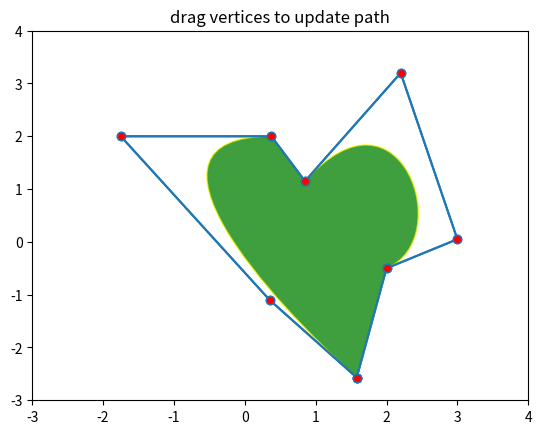

Python code for this plot:
"""
===========
Path editor
===========

Sharing events across GUIs.

This example demonstrates a cross-GUI application using Matplotlib event
handling to interact with and modify objects on the canvas.

.. note::
    This example exercises the interactive capabilities of Matplotlib, and this
    will not appear in the static documentation. Please run this code on your
    machine to see the interactivity.

    You can copy and paste individual parts, or download the entire example
    using the link at the bottom of the page.
"""

import matplotlib.pyplot as plt
import numpy as np

from matplotlib.backend_bases import MouseButton
from matplotlib.patches import PathPatch
from matplotlib.path import Path

fig, ax = plt.subplots()

pathdata = [
    (Path.MOVETO, (1.58, -2.57)),
    (Path.CURVE4, (0.35, -1.1)),
    (Path.CURVE4, (-1.75, 2.0)),
    (Path.CURVE4, (0.375, 2.0)),
    (Path.LINETO, (0.85, 1.15)),
    (Path.CURVE4, (2.2, 3.2)),
    (Path.CURVE4, (3, 0.05)),
    (Path.CURVE4, (2.0, -0.5)),
    (Path.CLOSEPOLY, (1.58, -2.57)),
]

codes, verts = zip(*pathdata)
path = Path(verts, codes)
patch = PathPatch(path, facecolor="green", edgecolor="yellow", alpha=0.5)
ax.add_patch(patch)


class PathInteractor:
    """
    A path editor.

    Press 't' to toggle vertex markers on and off.  When vertex markers are on,
    they can be dragged with the mouse.
    """

    showverts = True
    epsilon = 5  # max pixel distance to count as a vertex hit

    def __init__(self, pathpatch):
        self.ax = pathpatch.axes
        canvas = self.ax.figure.canvas
        self.pathpatch = pathpatch
        self.pathpatch.set_animated(True)

        x, y = zip(*self.pathpatch.get_path().vertices)

        (self.line,) = ax.plot(x, y, marker="o", markerfacecolor="r", animated=True)

        self._ind = None  # the active vertex

        canvas.mpl_connect("draw_event", self.on_draw)
        canvas.mpl_connect("button_press_event", self.on_button_press)
        canvas.mpl_connect("key_press_event", self.on_key_press)
        canvas.mpl_connect("button_release_event", self.on_button_release)
        canvas.mpl_connect("motion_notify_event", self.on_mouse_move)
        self.canvas = canvas

    def get_ind_under_point(self, event):
        """
        Return the index of the point closest to the event position or *None*
        if no point is within ``self.epsilon`` to the event position.
        """
        xy = self.pathpatch.get_path().vertices
        xyt = self.pathpatch.get_transform().transform(xy)  # to display coords
        xt, yt = xyt[:, 0], xyt[:, 1]
        d = np.sqrt((xt - event.x) ** 2 + (yt - event.y) ** 2)
        ind = d.argmin()
        return ind if d[ind] < self.epsilon else None

    def on_draw(self, event):
        """Callback for draws."""
        self.background = self.canvas.copy_from_bbox(self.ax.bbox)
        self.ax.draw_artist(self.pathpatch)
        self.ax.draw_artist(self.line)
        self.canvas.blit(self.ax.bbox)

    def on_button_press(self, event):
        """Callback for mouse button presses."""
        if (
            event.inaxes is None
            or event.button != MouseButton.LEFT
            or not self.showverts
        ):
            return
        self._ind = self.get_ind_under_point(event)

    def on_button_release(self, event):
        """Callback for mouse button releases."""
        if event.button != MouseButton.LEFT or not self.showverts:
            return
        self._ind = None

    def on_key_press(self, event):
        """Callback for key presses."""
        if not event.inaxes:
            return
        if event.key == "t":
            self.showverts = not self.showverts
            self.line.set_visible(self.showverts)
            if not self.showverts:
                self._ind = None
        self.canvas.draw()

    def on_mouse_move(self, event):
        """Callback for mouse movements."""
        if (
            self._ind is None
            or event.inaxes is None
            or event.button != MouseButton.LEFT
            or not self.showverts
        ):
            return

        vertices = self.pathpatch.get_path().vertices

        vertices[self._ind] = event.xdata, event.ydata
        self.line.set_data(zip(*vertices))

        self.canvas.restore_region(self.background)
        self.ax.draw_artist(self.pathpatch)
        self.ax.draw_artist(self.line)
        self.canvas.blit(self.ax.bbox)


interactor = PathInteractor(patch)
ax.set_title("drag vertices to update path")
ax.set_xlim(-3, 4)
ax.set_ylim(-3, 4)

plt.show()
